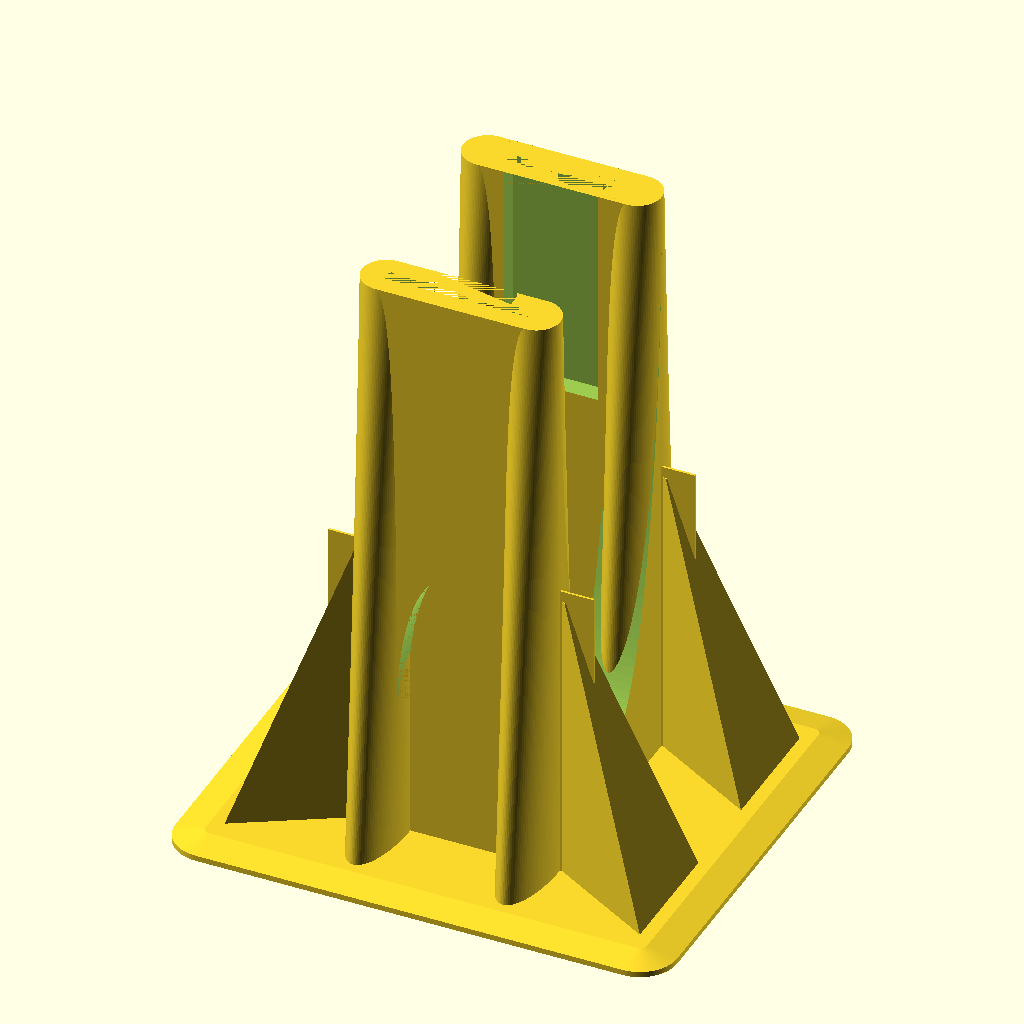
Cell 1: the model at its default parameters.
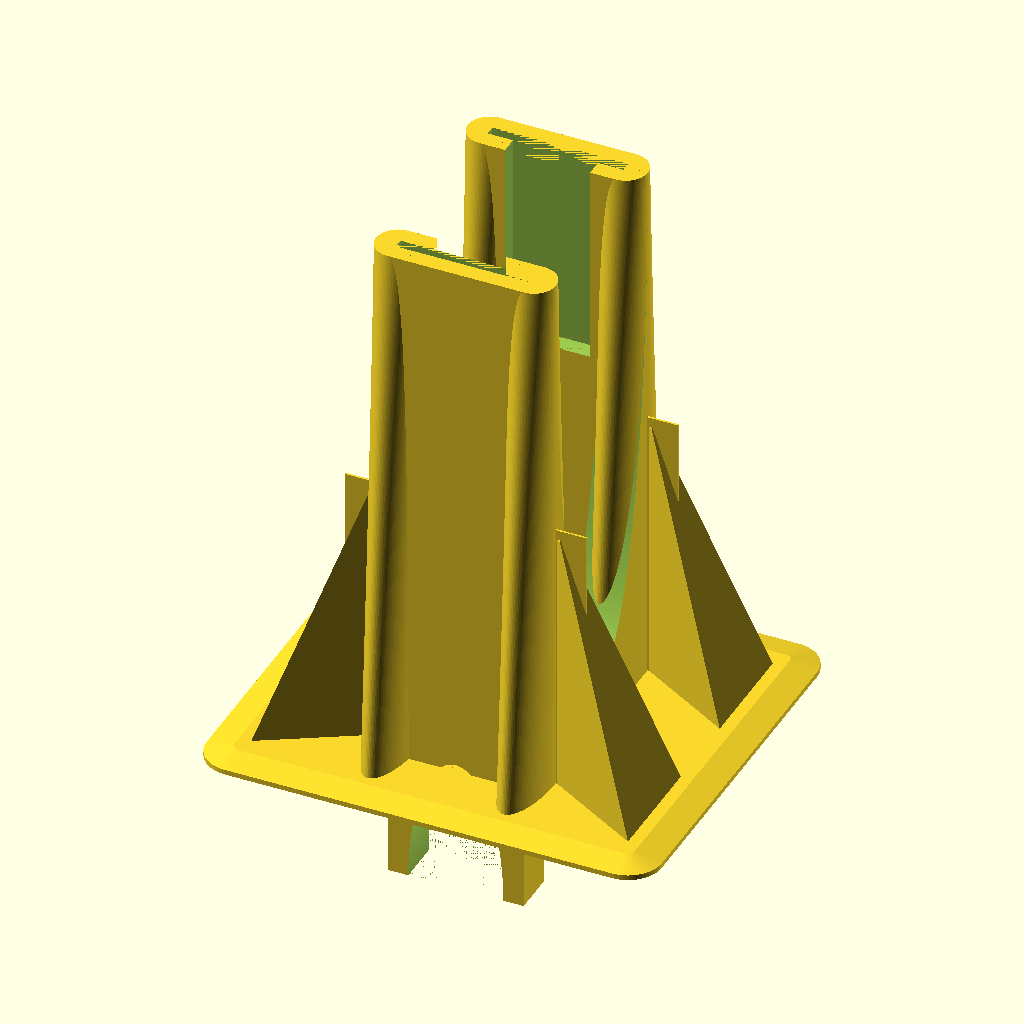
Cell 2 — hc set to 160, the other parameters unchanged.
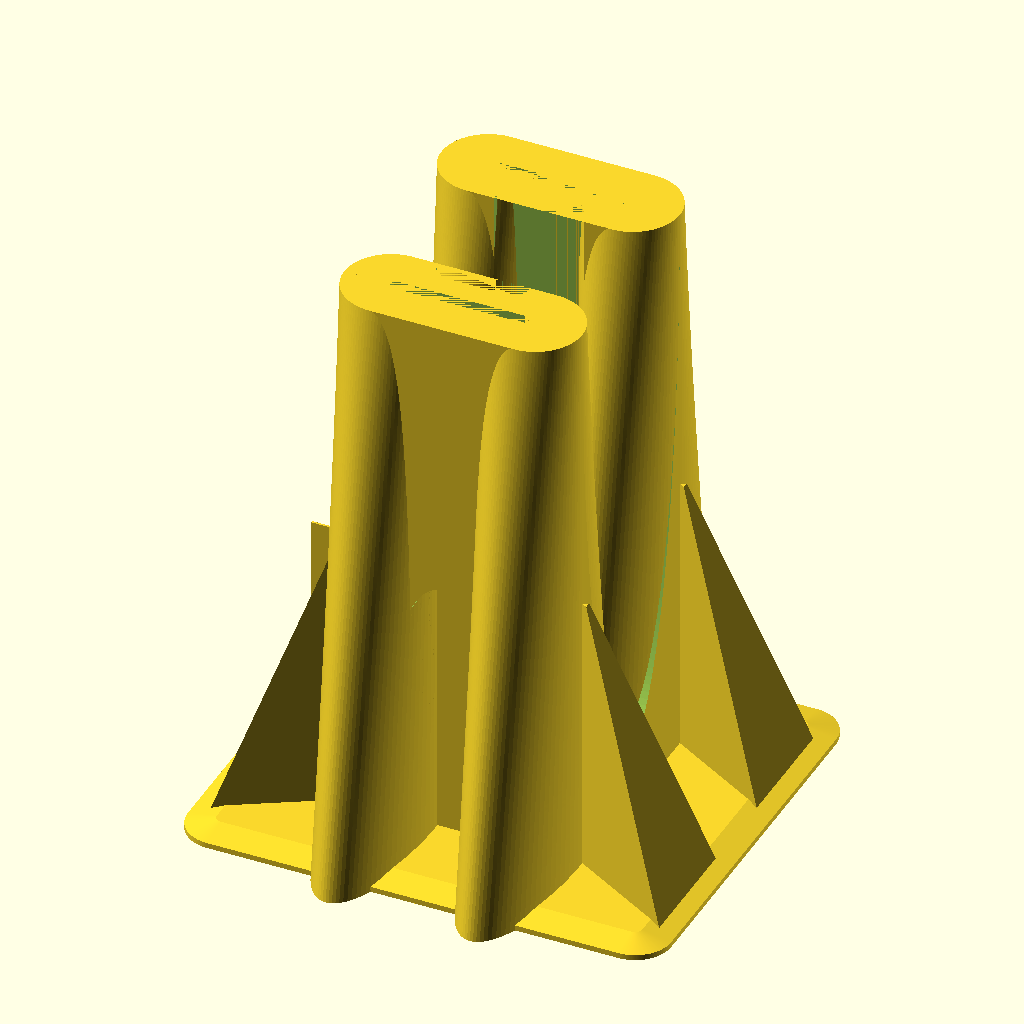
Cell 3 — le set to 26, the other parameters unchanged.
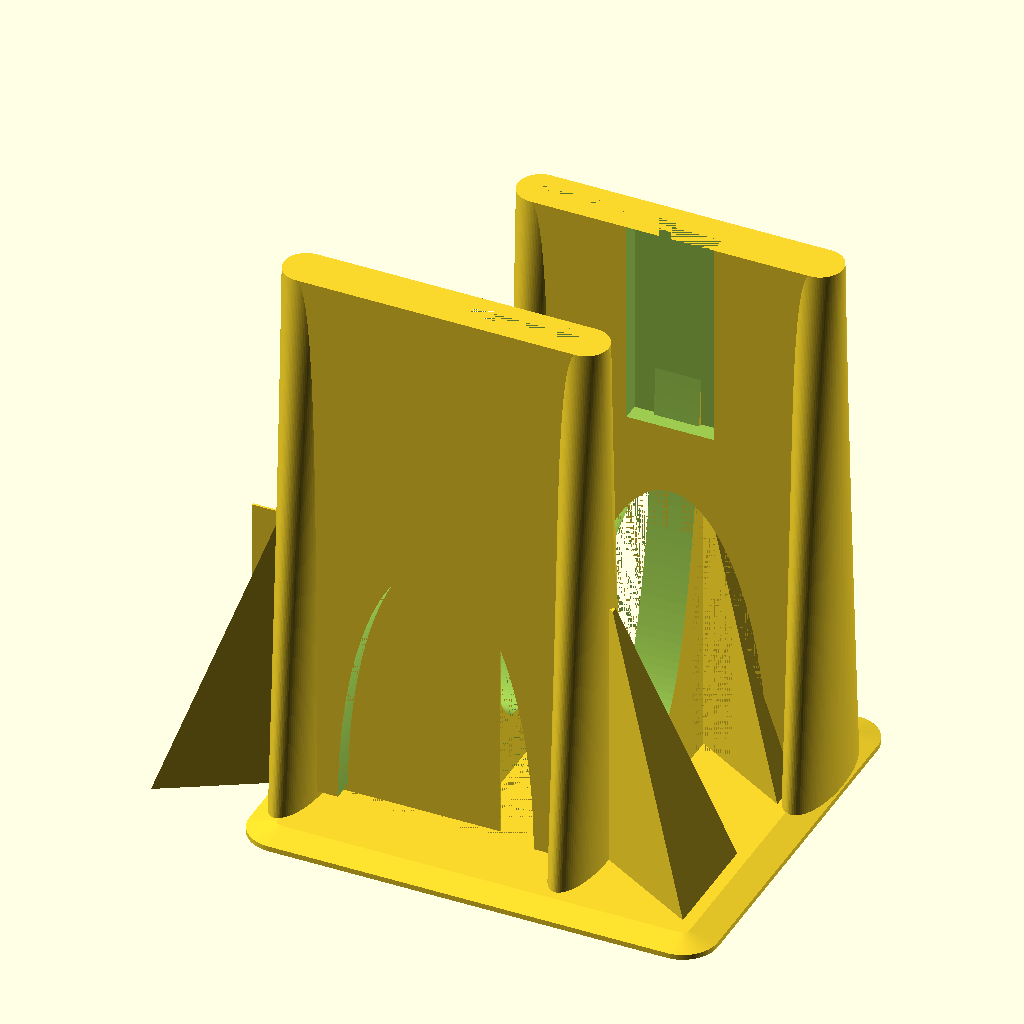
Cell 4: di = 80 (everything else at default).
All cells are drawn from the same view direction (rotation 55°, 0°, 25°, orthographic, colour scheme Cornfield), but the view is re-fitted for each cell, so position and scale can differ between cells as well as the parameter.
Source of the model, inputs/thingiverse/files/thing-3057784/files/Prop-Balancer-with-HDD-magnets-180816-v5.scad:
$fn=200;

hc=80;
in=10;
le=13;      //support thickness
di=40;
d2=60;
w2=25;
h2=5;
d3=75;
w3=40;
h3=3;
ed=0.6;     //extruder diameter
hi=165;     //height

translate([0,0,hi])
rotate([0,180,0])
{
difference()
{
    union()
    {
        difference()
        {
            translate([0,-le/2,0])
                cube([di,le,hc+di]);
            translate([di/2,0,hc+di-0.01])
                rotate([90,0,0])
                    scale([0.7,2,1])
                        cylinder(h=le+0.02,d=di,center=true);
            translate([(di-w2)/2,le/2-h2,0])
                cube([w2,h2+0.01,d2]);
        };

        linear_extrude(height = hi, center = false, convexity = 10, scale=[1,3], $fn=100)
             translate([0, 0, 0])
                circle(r = le/2); 
        
        linear_extrude(height = hi, center = false, convexity = 10, scale=[1,3], $fn=100)
             translate([di, 0, 0])
                circle(r = le/2); 
        
         difference()
        {
            translate([-le/2,0,0])
                cube([le,58,hi]);
            translate([-le/2-0.01,29,0])
                rotate([90,0,90])
                    scale([1,5,1])
                        cylinder(h=le+0.02,d=58);
        };
        
    };
    translate([0,-h3/2,0])
        cube([w3,h3,d3]);
    translate([40,58,0])
        rotate([0,0,180]) 
            translate([0,-h3/2,0])
                cube([w3,h3,d3]);
};
  
translate([40,58,0])
rotate([0,0,180]) 
difference()
{
    union()
    {
        difference()
        {
            translate([0,-le/2,0])
                cube([di,le,hc+di]);
            translate([di/2,0,hc+di-0.01])
                rotate([90,0,0])
                    scale([0.7,2,1])
                        cylinder(h=le+0.02,d=di,center=true);
            translate([(di-w2)/2,le/2-h2,0])
                cube([w2,h2+0.01,d2]);
        };

        linear_extrude(height = hi, center = false, convexity = 10, scale=[1,3], $fn=100)
             translate([0, 0, 0])
                circle(r = le/2); 
        
        linear_extrude(height = hi, center = false, convexity = 10, scale=[1,3], $fn=100)
             translate([di, 0, 0])
                circle(r = le/2); 
        
        difference()
        {
            translate([-le/2,0,0])
                cube([le,58,hi]);
            translate([-le/2-0.01,29,0])
                rotate([90,0,90])
                    scale([1,5,1])
                        cylinder(h=le+0.02,d=58);
        };
        
    };
    translate([0,-h3/2,0])
        cube([w3,h3,d3]);
    translate([40,58,0])
        rotate([0,0,180]) 
            translate([0,-h3/2,0])
                cube([w3,h3,d3]);
};

//color("Red") //magnets and axle
//{
//    translate([0,-1.0,-1])
//        cube([40,2.5,10]);
//    translate([7.5,1.5,-1])
//        cube([25,2,10]);
//    translate([0,56.5,-1])
//        cube([40,2.5,10]);
//    translate([7.5,54.5,-1])
//        cube([25,2,10]);
//    translate([20,54.5,5])
//        rotate([90,0,0])
//            cylinder(h=51,d=10);
//};

};

//scaffolding
difference()
{
    translate([le/2, 0, hi/2])
        rotate([180,0,180])
            linear_extrude(height = hi/2, center = false, convexity = 10, scale=20,twist = 0)
                translate([-1, 0, 0])
                    circle(r = 1,$fn=3);

    translate([le/2+2, 0, 0.9*hi/2])
        rotate([180,0,180])
            linear_extrude(height = 0.9*hi/2, center = false, convexity = 10, scale=18,twist = 0)
                translate([-1, 0, 0])
                    circle(r = 1,$fn=3);
};

translate([0,58,0])
{
    difference()
    {
        translate([le/2, 0, hi/2])
            rotate([180,0,180])
                linear_extrude(height = hi/2, center = false, convexity = 10, scale=20,twist = 0)
                    translate([-1, 0, 0])
                        circle(r = 1,$fn=3);

        translate([le/2+2, 0, 0.9*hi/2])
            rotate([180,0,180])
                linear_extrude(height = 0.9*hi/2, center = false, convexity = 10, scale=18,twist = 0)
                    translate([-1, 0, 0])
                        circle(r = 1,$fn=3);
    };
};

difference()
{
    translate([-di-le/2, 0, hi/2])
        rotate([180,0,0])
            linear_extrude(height = hi/2, center = false, convexity = 10, scale=20,twist = 0)
                translate([-1, 0, 0])
                    circle(r = 1,$fn=3);

    translate([-di-le/2-2, 0, 0.9*hi/2])
        rotate([180,0,0])
            linear_extrude(height = 0.9*hi/2, center = false, convexity = 10, scale=18,twist = 0)
                translate([-1, 0, 0])
                    circle(r = 1,$fn=3);
};
translate([-di-le/2-9,-ed/2,0])
    cube([71,ed,hi/2+3]);

translate([0,58,0])
{
    difference()
    {
        translate([-di-le/2, 0, hi/2])
            rotate([180,0,0])
                linear_extrude(height = hi/2, center = false, convexity = 10, scale=20,twist = 0)
                    translate([-1, 0, 0])
                        circle(r = 1,$fn=3);

        translate([-di-le/2-2, 0, 0.9*hi/2])
            rotate([180,0,0])
                linear_extrude(height = 0.9*hi/2, center = false, convexity = 10, scale=18,twist = 0)
                    translate([-1, 0, 0])
                        circle(r = 1,$fn=3);
    };
    translate([-di-le/2-9,-ed/2,0])
        cube([71,ed,hi/2+3]);
    
};
translate([-77,-20,0])
minkowski()
{
    cube([114,98,1.5]);
    cylinder(1.5,r1=10,r2=2);
};
Customizer parameters (derived from the source; name, type, default, range or options):
hc: number, default 80
in: number, default 10
le: number, default 13
di: number, default 40
d2: number, default 60
w2: number, default 25
h2: number, default 5
d3: number, default 75
w3: number, default 40
h3: number, default 3
ed: number, default 0.6
hi: number, default 165
